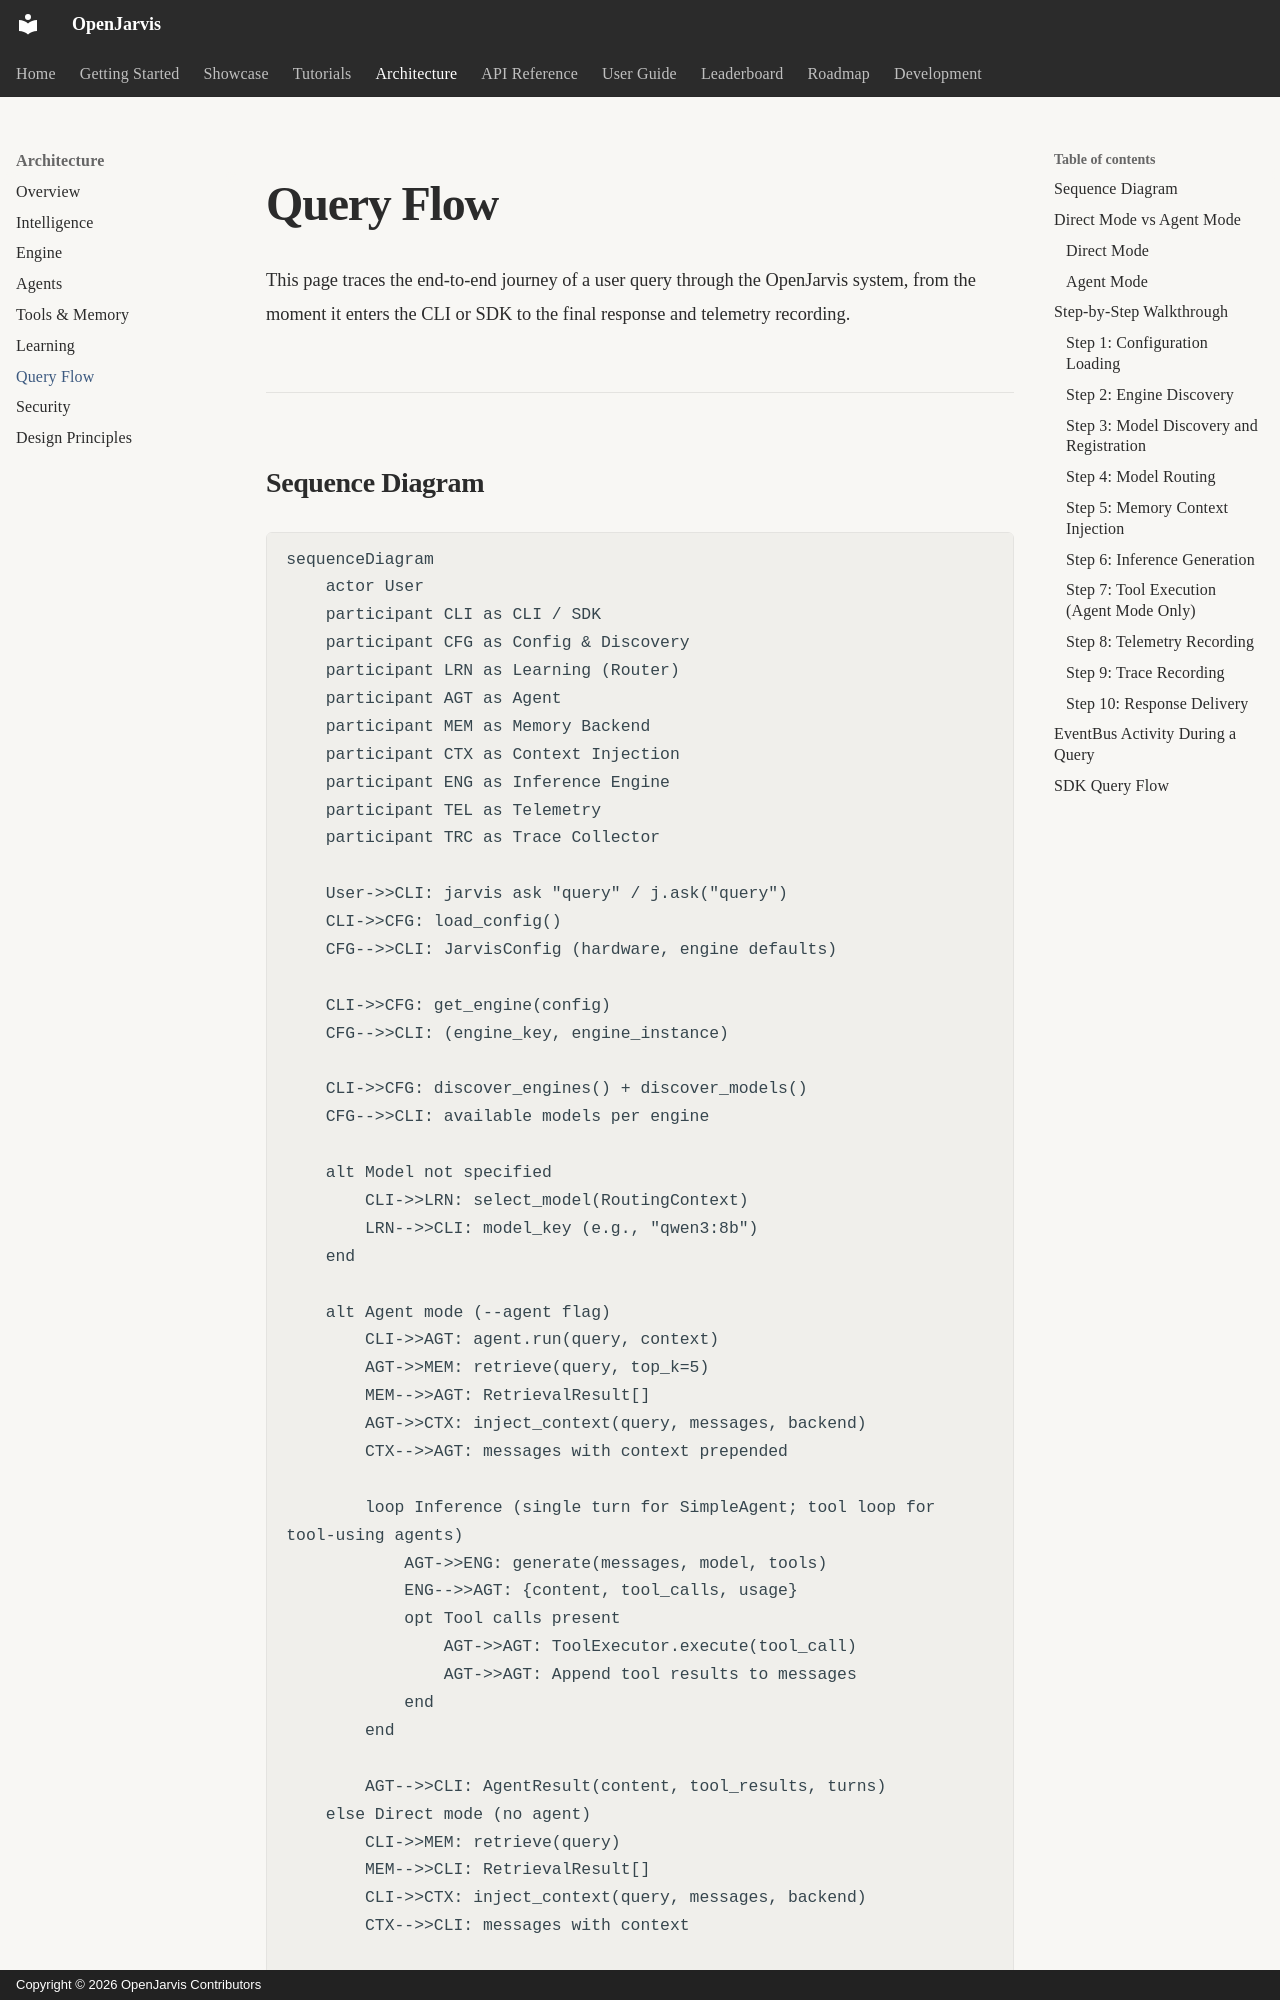

repository: islamawan297-bit/openjarvis-main · page: architecture/query-flow/index.html · generator: mkdocs · copyright: Copyright © 2026 OpenJarvis Contributors

# Query Flow

This page traces the end-to-end journey of a user query through the OpenJarvis system, from the moment it enters the CLI or SDK to the final response and telemetry recording.

---

## Sequence Diagram

```mermaid
sequenceDiagram
    actor User
    participant CLI as CLI / SDK
    participant CFG as Config & Discovery
    participant LRN as Learning (Router)
    participant AGT as Agent
    participant MEM as Memory Backend
    participant CTX as Context Injection
    participant ENG as Inference Engine
    participant TEL as Telemetry
    participant TRC as Trace Collector

    User->>CLI: jarvis ask "query" / j.ask("query")
    CLI->>CFG: load_config()
    CFG-->>CLI: JarvisConfig (hardware, engine defaults)

    CLI->>CFG: get_engine(config)
    CFG-->>CLI: (engine_key, engine_instance)

    CLI->>CFG: discover_engines() + discover_models()
    CFG-->>CLI: available models per engine

    alt Model not specified
        CLI->>LRN: select_model(RoutingContext)
        LRN-->>CLI: model_key (e.g., "qwen3:8b")
    end

    alt Agent mode (--agent flag)
        CLI->>AGT: agent.run(query, context)
        AGT->>MEM: retrieve(query, top_k=5)
        MEM-->>AGT: RetrievalResult[]
        AGT->>CTX: inject_context(query, messages, backend)
        CTX-->>AGT: messages with context prepended

        loop Inference (single turn for SimpleAgent; tool loop for tool-using agents)
            AGT->>ENG: generate(messages, model, tools)
            ENG-->>AGT: {content, tool_calls, usage}
            opt Tool calls present
                AGT->>AGT: ToolExecutor.execute(tool_call)
                AGT->>AGT: Append tool results to messages
            end
        end

        AGT-->>CLI: AgentResult(content, tool_results, turns)
    else Direct mode (no agent)
        CLI->>MEM: retrieve(query)
        MEM-->>CLI: RetrievalResult[]
        CLI->>CTX: inject_context(query, messages, backend)
        CTX-->>CLI: messages with context

        CLI->>ENG: instrumented_generate(messages, model)
        ENG-->>CLI: {content, usage}
    end
